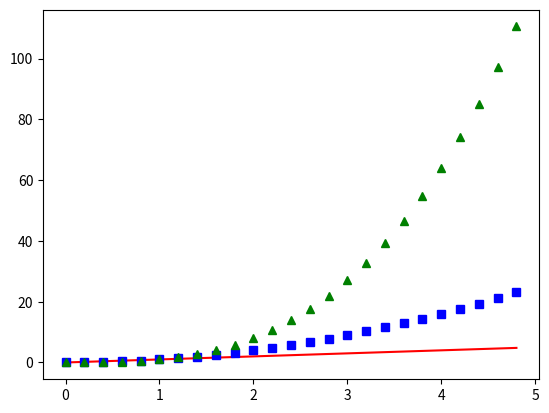

This chart was generated by the following Python code:
import numpy as np
import matplotlib.pyplot as plt

# Graphique de fonction
plt.figure(1)
plt.clf()
t = np.arange(0., 5., 0.2)
plt.plot(t, t, 'r', t, t**2, 'bs', t, t**3, 'g^')
